Image classification data set "split_toilets" (007subhajitrajhalder/Amar-Sohor on GitHub). Class labels (7): broken public toilet, broken public urinal, clean public toilet, clean public urinal, dirty public toilet, dirty public urinal, irrelevant image.

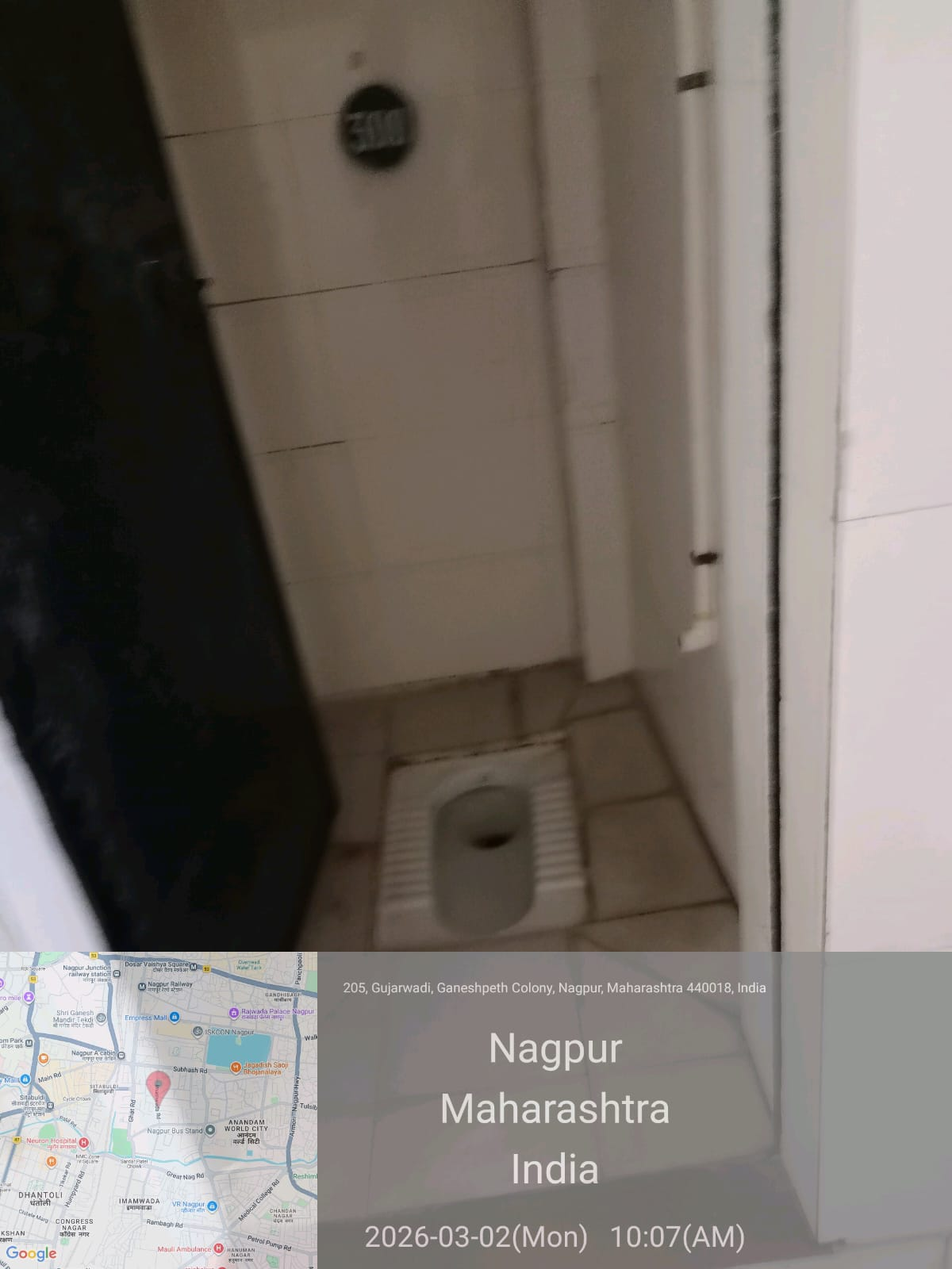
Label: clean public toilet

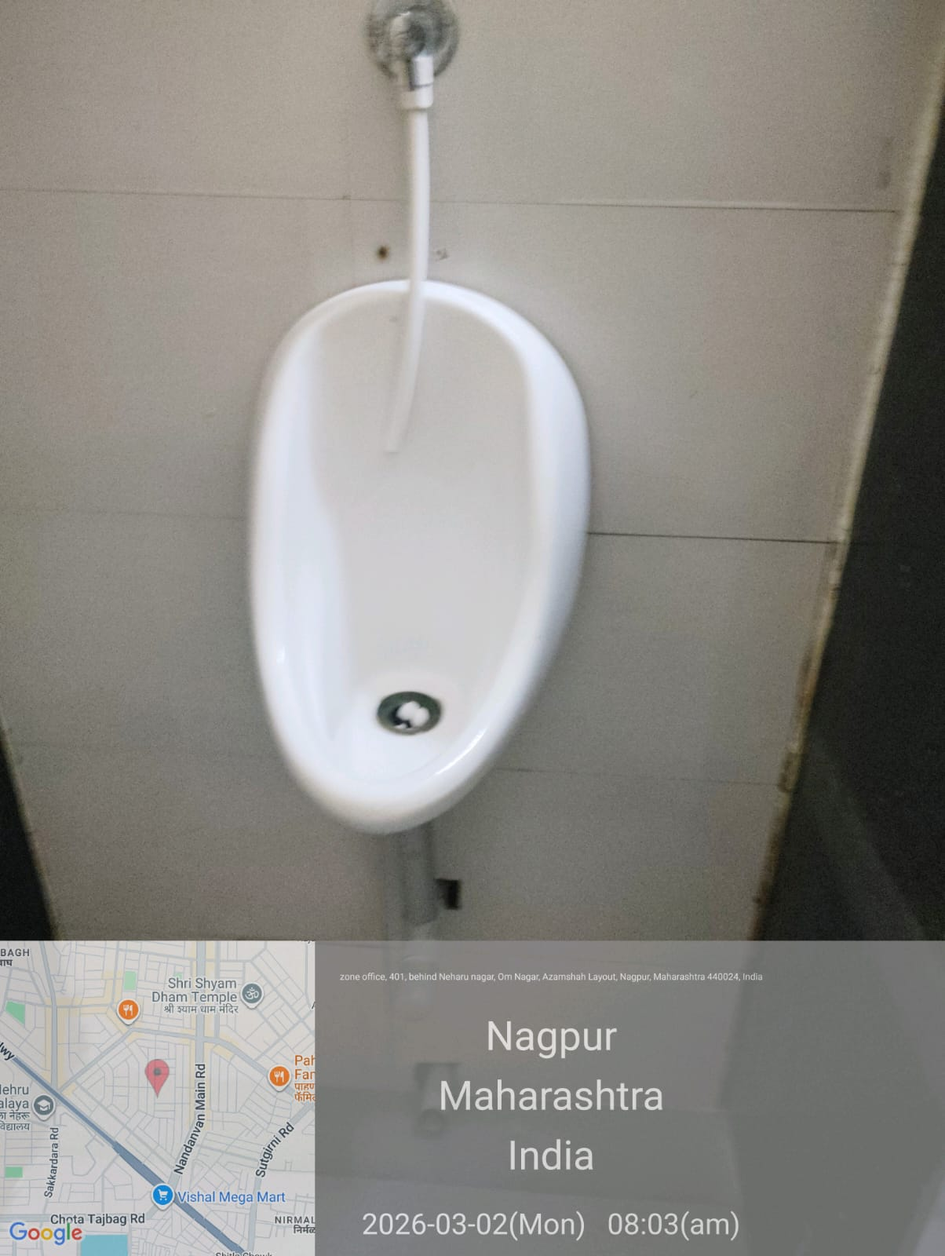
Label: clean public urinal

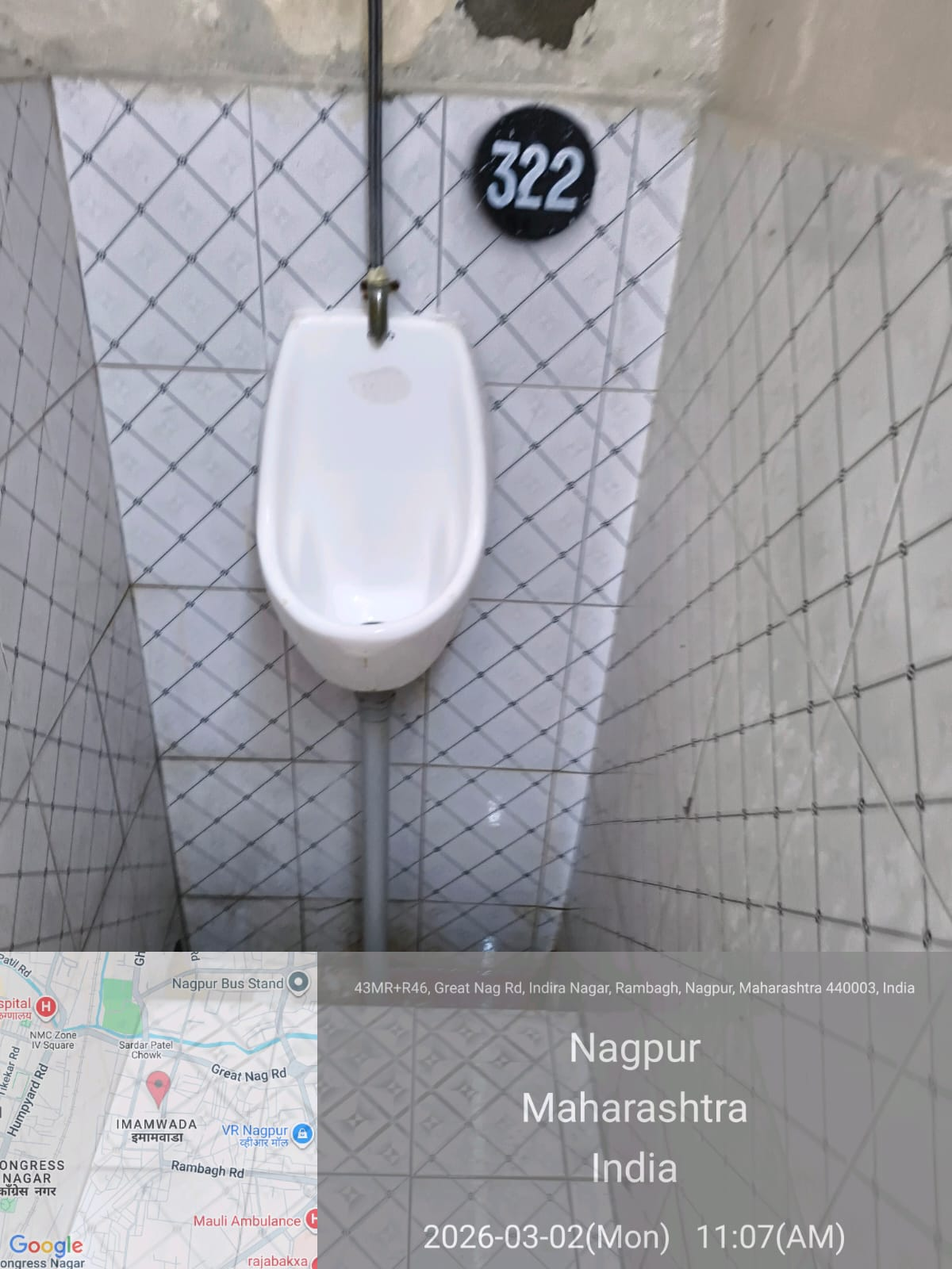
Label: dirty public toilet

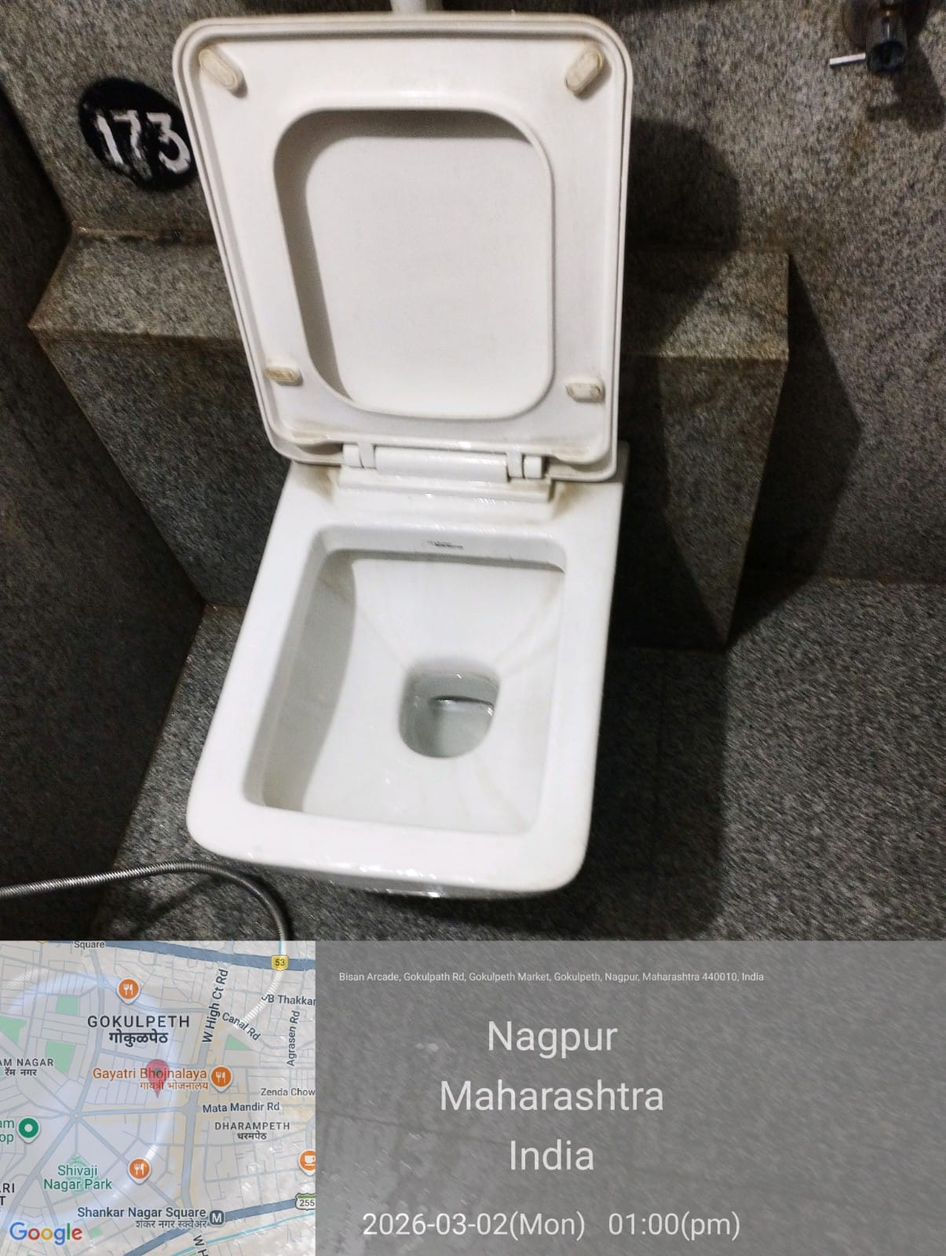
Label: clean public toilet

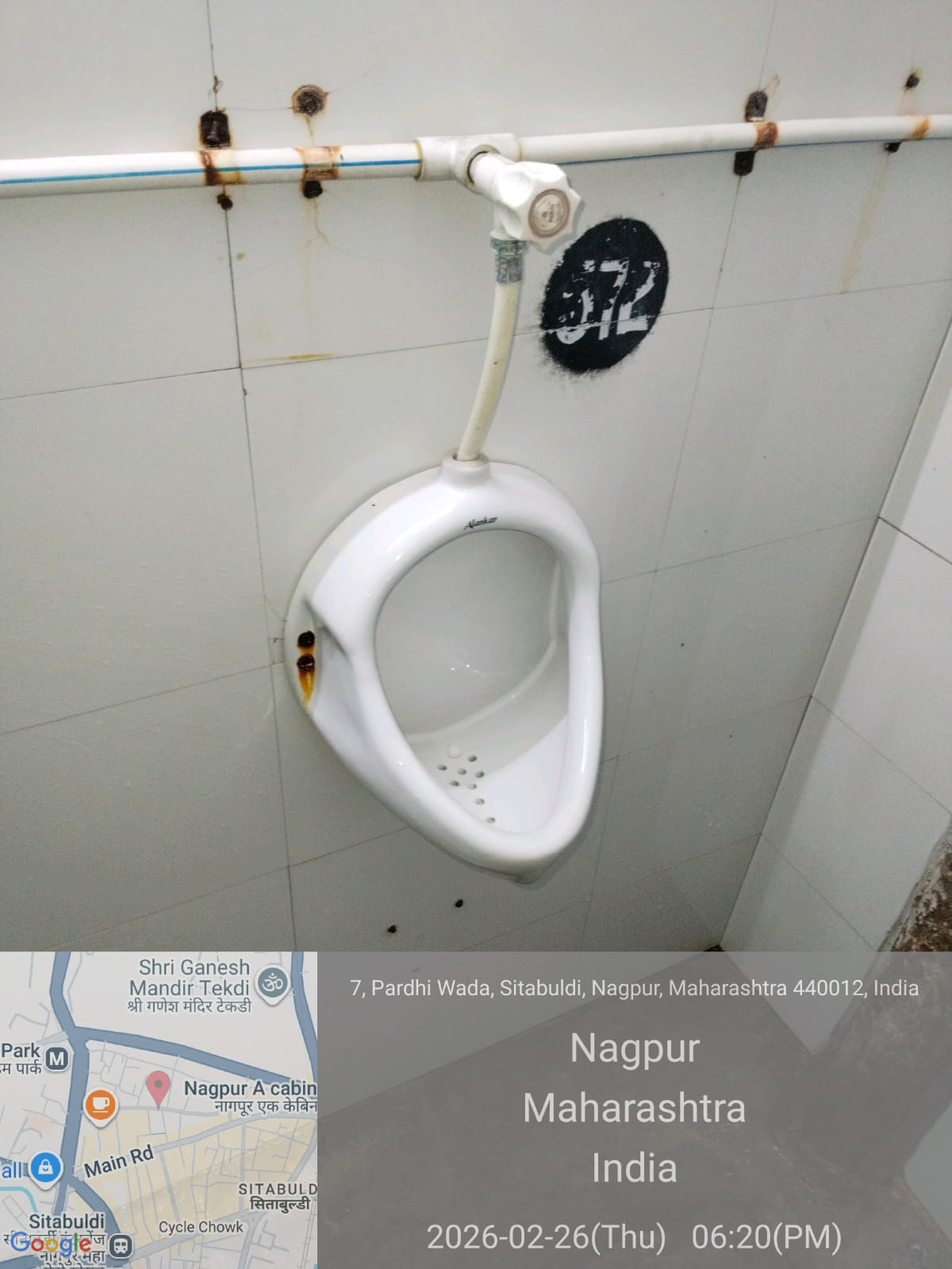
Label: clean public urinal

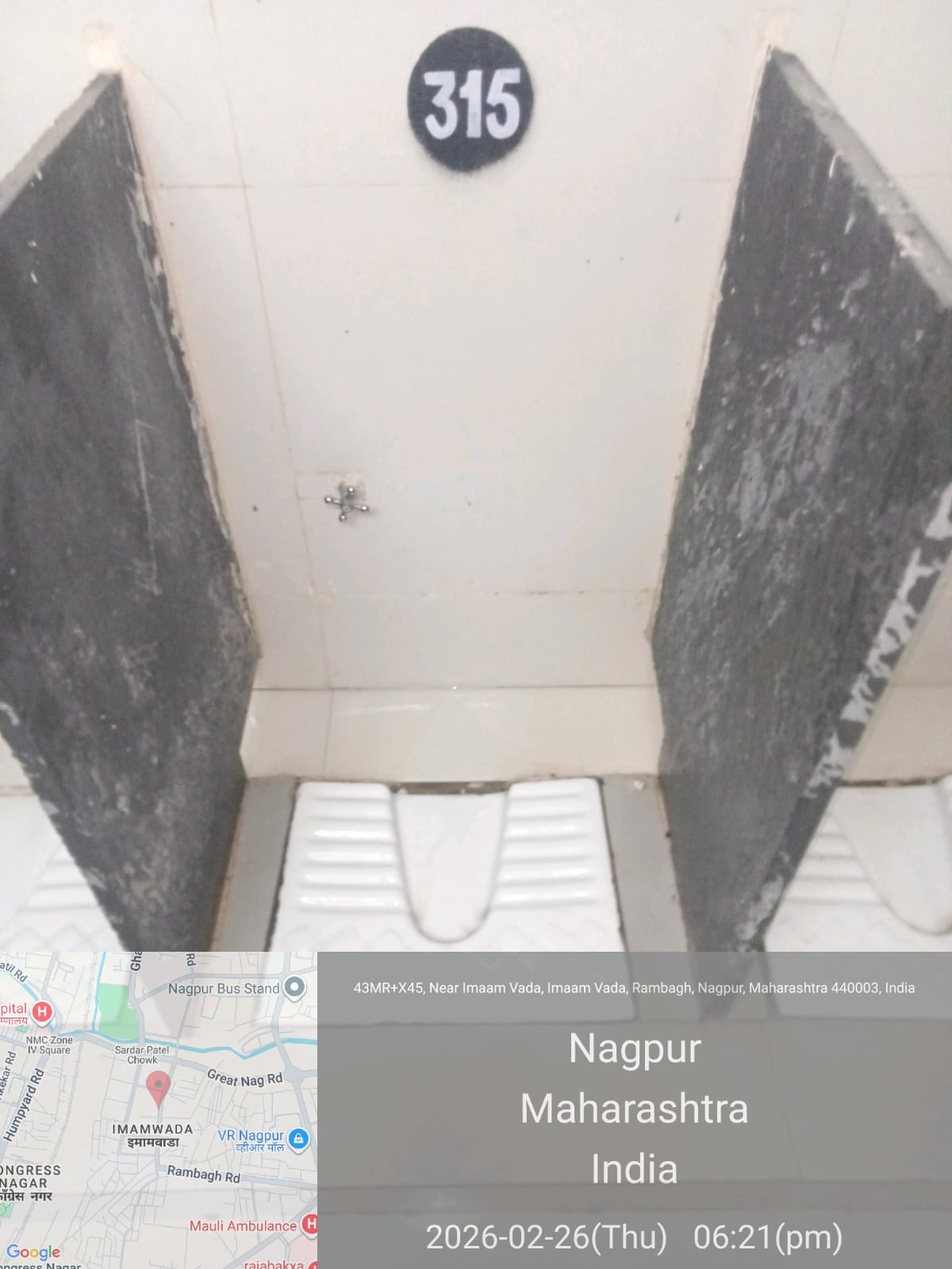
Label: irrelevant image
